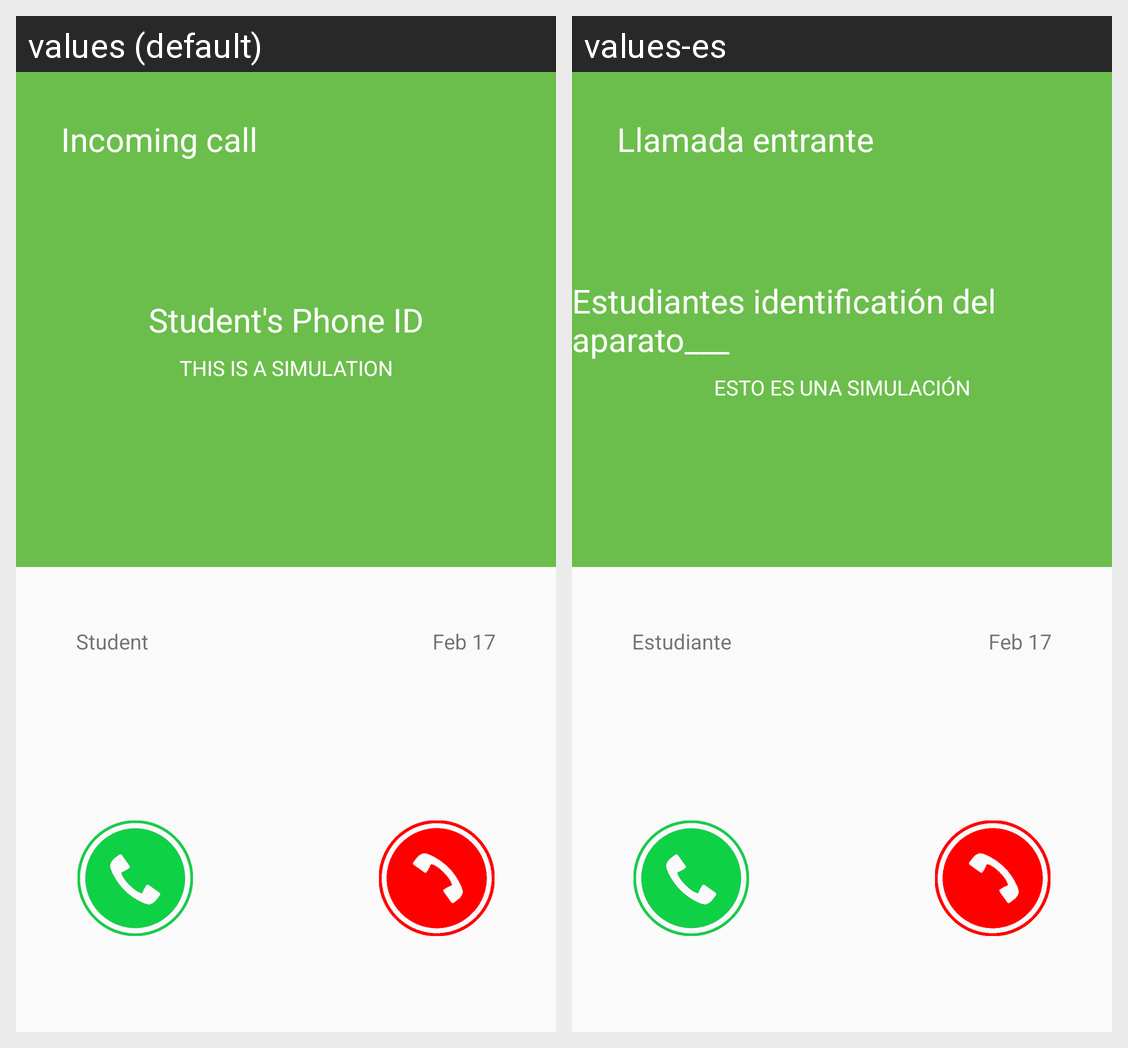

This grid shows one Android layout under two languages. Give, for every string resource on the screen, its name, the default text and each shown locale's text.
Android screen res/layout/activity_receive_call.xml rendered under 2 locales, left to right: values (default), values-es. Device: Nexus 5 (rendered at 1080×1920; each locale shown at half size, 540×960, under a caption strip naming it); theme AppTheme.coloredBar.
Strings drawn on this screen, with the default value and each locale's value (text and hints the layout hard-codes, and strings that could not be matched under every locale, appear in the picture but are not listed):

incoming_call
  values: Incoming call
  values-es: Llamada entrante

receive_call_callerid
  values: Student's Phone ID
  values-es: Estudiantes identificatión del aparato___

receive_call_simulation
  values: THIS IS A SIMULATION
  values-es: ESTO ES UNA SIMULACIÓN

receive_call_placeholder
  values: Student
  values-es: Estudiante

receive_call_date
  values: Feb 17
  values-es: Feb 17
